Run: headless pygame with SDL's dummy video driver; simulated clock (each Clock.tick advances the game by its frame time, no real sleeping); random seed 0; keys injected as events and as key.get_pressed() state; mouse plan: one left click at the window centre at the start of phase 2, then a move to the lower-right quarter at the start of phase 3.
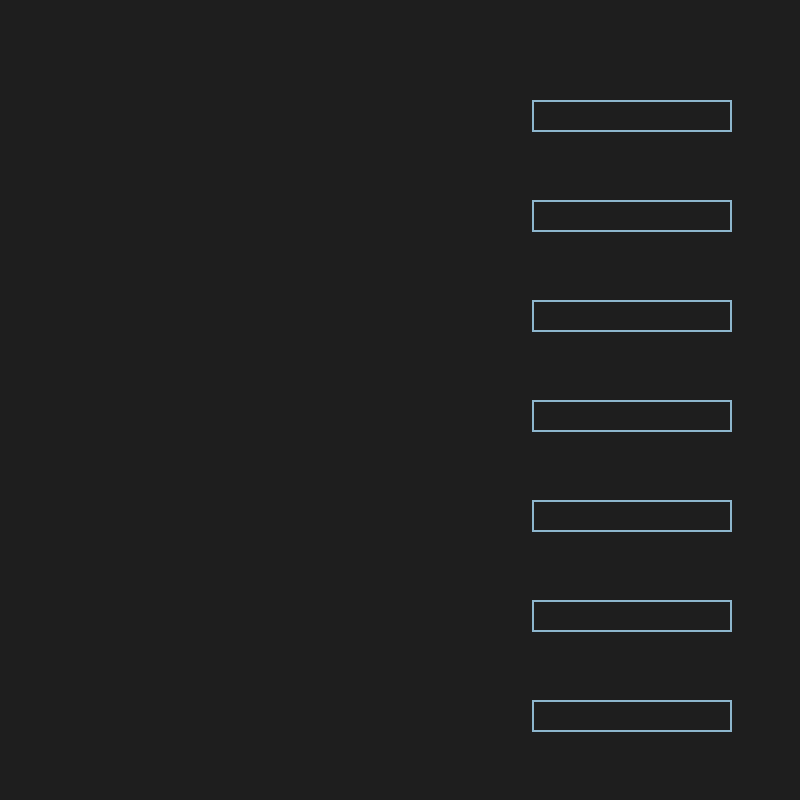
Frame 1 of 4 · flips 1–60 · no input
Frame 2 of 4 · flips 61–180 · clicked the window centre · tapped SPACE, RETURN · held RIGHT (→), D · screen unchanged from frame 1, image omitted
Frame 3 of 4 · flips 181–300 · moved the mouse to the lower-right quarter · held DOWN (↓), S · screen unchanged from frame 2, image omitted
Frame 4 of 4 · flips 301–420 · held LEFT (←), A, UP (↑), W · screen unchanged from frame 3, image omitted

The pygame program that drew these frames:

import pygame as pg

pg.init()
size = w, h = 800, 800
screen = pg.display.set_mode(size)


def main():
    font = pg.font.Font(None, 32)
    input_box = pg.Rect(w // 3 * 2, h // 8, 140, 32)
    input_box1 = pg.Rect(w // 3 * 2, h // 8 * 2, 140, 32)
    input_box2 = pg.Rect(w // 3 * 2, h // 8 * 3, 140, 32)
    input_box3 = pg.Rect(w // 3 * 2, h // 8 * 4, 140, 32)
    input_box4 = pg.Rect(w // 3 * 2, h // 8 * 5, 140, 32)
    input_box5 = pg.Rect(w // 3 * 2, h // 8 * 6, 140, 32)
    input_box6 = pg.Rect(w // 3 * 2, h // 8 * 7, 140, 32)

    color_inactive = pg.Color('lightskyblue3')
    color_active = pg.Color('dodgerblue2')
    color = color_inactive
    active = False
    text = ''
    done = False

    while not done:
        for event in pg.event.get():
            if event.type == pg.QUIT:
                done = True
            if event.type == pg.MOUSEBUTTONDOWN:
                # If the user clicked on the input_box rect.
                if input_box.collidepoint(event.pos):
                    # Toggle the active variable.
                    active = not active
                else:
                    active = False
                # Change the current color of the input box.
                color = color_active if active else color_inactive
            if event.type == pg.KEYDOWN:
                if active:
                    if event.key == pg.K_RETURN:
                        print(text)
                        text = ''
                    elif event.key == pg.K_BACKSPACE:
                        text = text[:-1]
                    else:
                        text += event.unicode

        screen.fill((30, 30, 30))
        # Render the current text.
        txt_surface = font.render(text, True, color)
        # Resize the box if the text is too long.
        width = max(200, txt_surface.get_width() + 10)
        input_box.w = width
        input_box1.w = width
        input_box2.w = width
        input_box3.w = width
        input_box4.w = width
        input_box5.w = width
        input_box6.w = width

        screen.blit(txt_surface, (input_box.x + 5, input_box.y + 5))
        pg.draw.rect(screen, color, input_box, 2)

        screen.blit(txt_surface, (input_box1.x + 5, input_box1.y + 5))
        pg.draw.rect(screen, color, input_box1, 2)

        screen.blit(txt_surface, (input_box2.x + 5, input_box2.y + 5))
        pg.draw.rect(screen, color, input_box2, 2)

        screen.blit(txt_surface, (input_box3.x + 5, input_box3.y + 5))
        pg.draw.rect(screen, color, input_box3, 2)

        screen.blit(txt_surface, (input_box4.x + 5, input_box4.y + 5))
        pg.draw.rect(screen, color, input_box4, 2)

        screen.blit(txt_surface, (input_box5.x + 5, input_box5.y + 5))
        pg.draw.rect(screen, color, input_box5, 2)

        screen.blit(txt_surface, (input_box6.x + 5, input_box6.y + 5))
        pg.draw.rect(screen, color, input_box6, 2)

        pg.display.flip()
        clock.tick(30)


if __name__ == '__main__':
    clock = pg.time.Clock()
    main()
    pg.quit()
